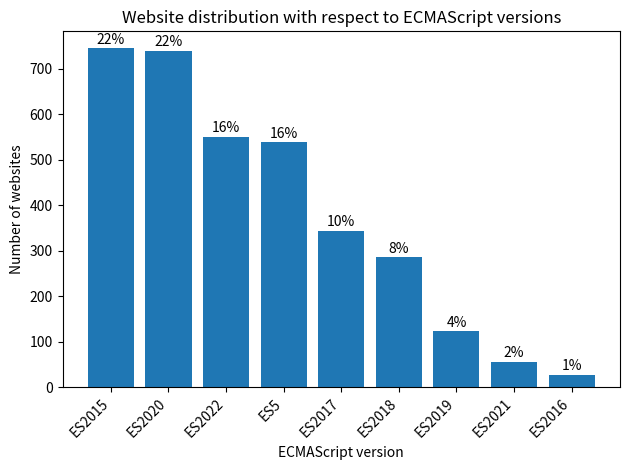

Recreate this plot in Python.
import json
import matplotlib.pyplot as plt

plt.rcParams.update({"font.size": 10})

data = {
    "ES2015": 745,
    "ES2020": 740,
    "ES2022": 550,
    "ES5": 538,
    "ES2017": 344,
    "ES2018": 286,
    "ES2019": 123,
    "ES2021": 56,
    "ES2016": 28,
}

keys = list(data.keys())
values = list(data.values())

total = sum(values)
percentages = [(value / total) * 100 for value in values]

plt.bar(keys, values)
plt.xlabel("ECMAScript version")
plt.ylabel("Number of websites")
plt.title("Website distribution with respect to ECMAScript versions")
plt.xticks(rotation=45, ha="right")

for i, value in enumerate(values):
    plt.text(i, value + 10, f"{percentages[i]:.0f}%", ha="center")

plt.tight_layout()
plt.show()
